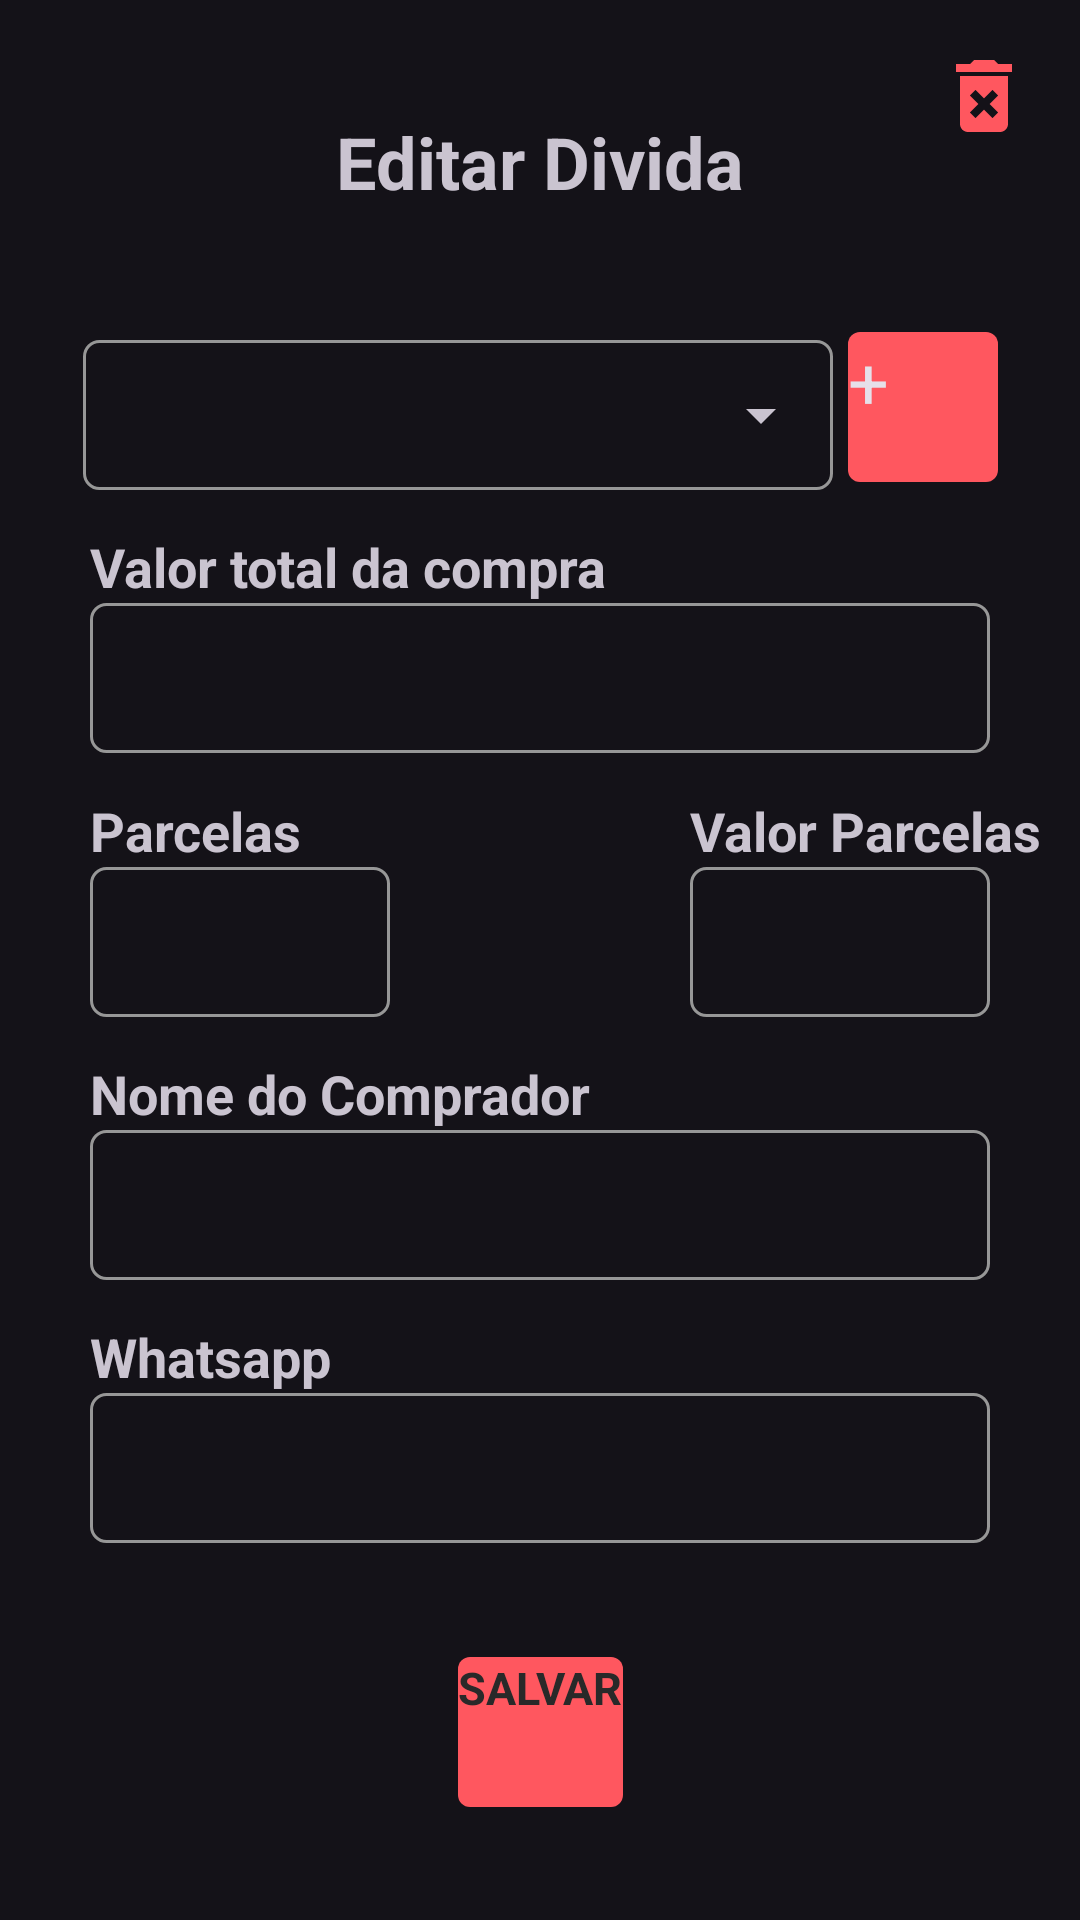

This screen was rendered from an Android layout file. Write that file and the resources it references.
<!-- AndroidManifest.xml: application theme Theme.Dark2 -->
<!-- res/layout/fragment_edit_debt.xml -->
<?xml version="1.0" encoding="utf-8"?>
<androidx.constraintlayout.widget.ConstraintLayout xmlns:android="http://schemas.android.com/apk/res/android"
    xmlns:tools="http://schemas.android.com/tools"
    android:layout_width="match_parent"
    android:layout_height="match_parent"
    xmlns:app="http://schemas.android.com/apk/res-auto"
    tools:context=".ui.editdebt.EditDebtFragment">


    <ImageButton
        android:id="@+id/buttonDeleteEditDebt"
        app:layout_constraintEnd_toEndOf="parent"
        app:layout_constraintTop_toTopOf="parent"
        android:layout_width="wrap_content"
        android:layout_height="wrap_content"
        android:layout_margin="16dp"
        android:background="?android:attr/selectableItemBackground"
        android:contentDescription="@string/bot_o_de_excluir_divida"
        android:src="@drawable/ic_baseline_delete_forever_24" />

    <TextView
        android:id="@+id/titleNewDebitView"
        app:layout_constraintBottom_toTopOf="@id/textFieldSpinnerCardEditDebt"
        app:layout_constraintEnd_toEndOf="parent"
        app:layout_constraintStart_toStartOf="parent"
        app:layout_constraintTop_toTopOf="parent"
        android:layout_width="wrap_content"
        android:layout_height="wrap_content"
        android:text="@string/editar_divida"
        android:textSize="24sp"
        android:textStyle="bold" />

    <com.google.android.material.textfield.TextInputLayout
        android:id="@+id/textFieldSpinnerCardEditDebt"
        style="@style/Widget.Material3.TextInputLayout.OutlinedBox.Dense.ExposedDropdownMenu"
        app:layout_constraintBottom_toTopOf="@id/valueBuyEditDebt"
        app:layout_constraintEnd_toStartOf="@id/btnOpenViewEditDebt"
        app:layout_constraintStart_toStartOf="@id/valueBuyEditDebt"
        app:layout_constraintTop_toBottomOf="@id/titleNewDebitView"
        android:layout_width="wrap_content"
        android:layout_height="wrap_content">

        <AutoCompleteTextView
            android:id="@+id/spinnerCardEditDebt"
            android:layout_width="250dp"
            android:layout_height="50dp"
            android:background="@drawable/edittext_background"
            android:inputType="none"
            tools:ignore="LabelFor"
            tools:listitem="@layout/support_simple_spinner_dropdown_item" />

    </com.google.android.material.textfield.TextInputLayout>


    <TextView
        app:layout_constraintBottom_toTopOf="@id/valueBuyEditDebt"
        app:layout_constraintStart_toStartOf="@id/valueBuyEditDebt"
        android:layout_width="wrap_content"
        android:layout_height="wrap_content"
        android:text="@string/valor_total_da_compra"
        android:textSize="18sp"
        android:textStyle="bold" />

    <EditText
        android:id="@+id/valueBuyEditDebt"
        style="@style/ThemeOverlay.Material3.TextInputEditText.OutlinedBox"
        app:layout_constraintBottom_toTopOf="@id/installmentsEditDebt"
        app:layout_constraintEnd_toEndOf="parent"
        app:layout_constraintStart_toStartOf="parent"
        app:layout_constraintTop_toBottomOf="@id/textFieldSpinnerCardEditDebt"
        android:layout_width="300dp"
        android:layout_height="50dp"
        android:autofillHints="valor de cada parcelas comprada"
        android:background="@drawable/edittext_background"
        android:inputType="numberDecimal"
        android:padding="8dp" />

    <TextView
        app:layout_constraintBottom_toTopOf="@id/installmentsEditDebt"
        app:layout_constraintStart_toStartOf="@id/installmentsEditDebt"
        android:layout_width="wrap_content"
        android:layout_height="wrap_content"
        android:text="@string/parcelas"
        android:textSize="18sp"
        android:textStyle="bold" />

    <EditText
        android:id="@+id/installmentsEditDebt"
        style="@style/ThemeOverlay.Material3.TextInputEditText.OutlinedBox"
        app:layout_constraintBottom_toTopOf="@id/nameBuyerEditDebt"
        app:layout_constraintStart_toStartOf="@id/valueBuyEditDebt"
        app:layout_constraintTop_toBottomOf="@id/valueBuyEditDebt"
        android:layout_width="100dp"
        android:layout_height="50dp"
        android:autofillHints="Quantidade de parcelas"
        android:background="@drawable/edittext_background"
        android:inputType="number"
        android:padding="8dp" />

    <TextView
        app:layout_constraintBottom_toTopOf="@id/valueInstallmentsEditDebt"
        app:layout_constraintStart_toStartOf="@id/valueInstallmentsEditDebt"
        android:layout_width="wrap_content"
        android:layout_height="wrap_content"
        android:layout_marginTop="100dp"
        android:text="@string/valor_parcelas"
        android:textSize="18sp"
        android:textStyle="bold" />

    <EditText
        android:id="@+id/valueInstallmentsEditDebt"
        style="@style/ThemeOverlay.Material3.TextInputEditText.OutlinedBox"
        app:layout_constraintBottom_toTopOf="@id/nameBuyerEditDebt"
        app:layout_constraintEnd_toEndOf="@id/valueBuyEditDebt"
        app:layout_constraintTop_toBottomOf="@id/valueBuyEditDebt"
        android:layout_width="100dp"
        android:layout_height="50dp"
        android:background="@drawable/edittext_background"
        android:inputType="numberDecimal"
        android:padding="8dp" />

    <TextView
        app:layout_constraintBottom_toTopOf="@id/nameBuyerEditDebt"
        app:layout_constraintStart_toStartOf="@id/nameBuyerEditDebt"
        android:layout_width="wrap_content"
        android:layout_height="wrap_content"
        android:text="@string/nome_do_comprador"
        android:textSize="18sp"
        android:textStyle="bold" />

    <EditText
        android:id="@+id/nameBuyerEditDebt"
        style="@style/ThemeOverlay.Material3.TextInputEditText.OutlinedBox"
        app:layout_constraintBottom_toTopOf="@id/whatsappEditDebt"
        app:layout_constraintEnd_toEndOf="parent"
        app:layout_constraintStart_toStartOf="parent"
        app:layout_constraintTop_toBottomOf="@id/valueInstallmentsEditDebt"
        android:layout_width="300dp"
        android:layout_height="50dp"
        android:background="@drawable/edittext_background"
        android:inputType="textPersonName"
        android:padding="8dp" />

    <TextView
        app:layout_constraintBottom_toTopOf="@id/whatsappEditDebt"
        app:layout_constraintStart_toStartOf="@id/whatsappEditDebt"
        android:layout_width="wrap_content"
        android:layout_height="wrap_content"
        android:text="@string/whatsapp"
        android:textSize="18sp"
        android:textStyle="bold" />

    <EditText
        android:id="@+id/whatsappEditDebt"
        style="@style/ThemeOverlay.Material3.TextInputEditText.OutlinedBox"
        app:layout_constraintBottom_toTopOf="@id/buttonSaveEditDebt"
        app:layout_constraintEnd_toEndOf="parent"
        app:layout_constraintStart_toStartOf="parent"
        app:layout_constraintTop_toBottomOf="@id/nameBuyerEditDebt"
        android:layout_width="300dp"
        android:layout_height="50dp"
        android:autofillHints="campo para inserir whatsapp"
        android:background="@drawable/edittext_background"
        android:inputType="textPersonName"
        android:padding="8dp" />

    <Button
        android:id="@+id/buttonSaveEditDebt"
        app:layout_constraintBottom_toBottomOf="parent"
        app:layout_constraintEnd_toEndOf="parent"
        app:layout_constraintStart_toStartOf="parent"
        app:layout_constraintTop_toBottomOf="@id/whatsappEditDebt"
        android:layout_width="wrap_content"
        android:layout_height="50dp"
        android:background="@drawable/button_green"
        android:text="@string/salvar"
        android:textColor="@color/colorAccent"
        android:textSize="15sp"
        android:textStyle="bold" />

    <Button
        android:id="@+id/btnOpenViewEditDebt"
        app:layout_constraintBottom_toBottomOf="@+id/textFieldSpinnerCardEditDebt"
        app:layout_constraintEnd_toEndOf="@id/valueBuyEditDebt"
        app:layout_constraintStart_toEndOf="@+id/textFieldSpinnerCardEditDebt"
        app:layout_constraintTop_toTopOf="@+id/textFieldSpinnerCardEditDebt"
        android:layout_width="50dp"
        android:layout_height="50dp"
        android:layout_marginStart="5dp"
        android:background="@drawable/button_green"
        android:padding="0dp"
        android:text="+"
        android:textSize="24sp" />

</androidx.constraintlayout.widget.ConstraintLayout>
<!-- resources referenced by this layout -->
<resources>
  <color name="colorAccent">#292929</color>
  <!-- drawable button_green (drawable) -->
  <?xml version="1.0" encoding="utf-8"?>
  <shape xmlns:android="http://schemas.android.com/apk/res/android"
      android:shape="rectangle">
      <solid android:color="@color/primaryButtons"/>
      <corners android:radius="4dp"/>
  </shape>
  <!-- drawable edittext_background (drawable) -->
  <?xml version="1.0" encoding="utf-8"?>
  <shape xmlns:android="http://schemas.android.com/apk/res/android">
      <corners android:radius="5dp"/>
      <stroke android:width="1dp" android:color="#979797" />
  </shape>
  <!-- drawable ic_baseline_delete_forever_24 (drawable) -->
  <vector xmlns:android="http://schemas.android.com/apk/res/android"
      android:width="32dp"
      android:height="32dp"
      android:tint="#FF575F"
      android:viewportWidth="24"
      android:viewportHeight="24">
      <path
          android:fillColor="@android:color/white"
          android:pathData="M6,19c0,1.1 0.9,2 2,2h8c1.1,0 2,-0.9 2,-2L18,7L6,7v12zM8.46,11.88l1.41,-1.41L12,12.59l2.12,-2.12 1.41,1.41L13.41,14l2.12,2.12 -1.41,1.41L12,15.41l-2.12,2.12 -1.41,-1.41L10.59,14l-2.13,-2.12zM15.5,4l-1,-1h-5l-1,1L5,4v2h14L19,4z" />
  </vector>
  <string name="bot_o_de_excluir_divida">Botão de excluir divida</string>
  <string name="editar_divida">Editar Divida</string>
  <string name="nome_do_comprador">Nome do Comprador</string>
  <string name="parcelas">Parcelas</string>
  <string name="salvar">SALVAR</string>
  <string name="valor_parcelas">Valor Parcelas</string>
  <string name="valor_total_da_compra">Valor total da compra</string>
  <string name="whatsapp">Whatsapp</string>
  <style name="Theme.Dark2" parent="Theme.Material3.Dark">
          <item name="colorPrimary">@color/colorPrimary</item>
          <item name="buttonStyle">@style/butonnRed</item>
          <item name="colorAccent">@color/colorAccent</item>
          <item name="colorPrimaryDark">@color/colorPrimaryDark</item>
          <item name="actionBarStyle">@style/Solid</item>
  
      </style>
  <color name="primaryButtons">#64FF6C</color>
  <color name="colorPrimary">#64FF6C</color>
  <style name="butonnRed">
          <item name="background">@color/readButton</item>
          <item name="android:backgroundTint">@color/readButton</item>
          <item name="cornerRadius">4dp</item>
  
  
      </style>
  <color name="colorPrimaryDark">#000000</color>
  <style name="Solid">
          <item name="background">@color/colorAccent</item>
      </style>
  <color name="readButton">#FF575F</color>
</resources>
